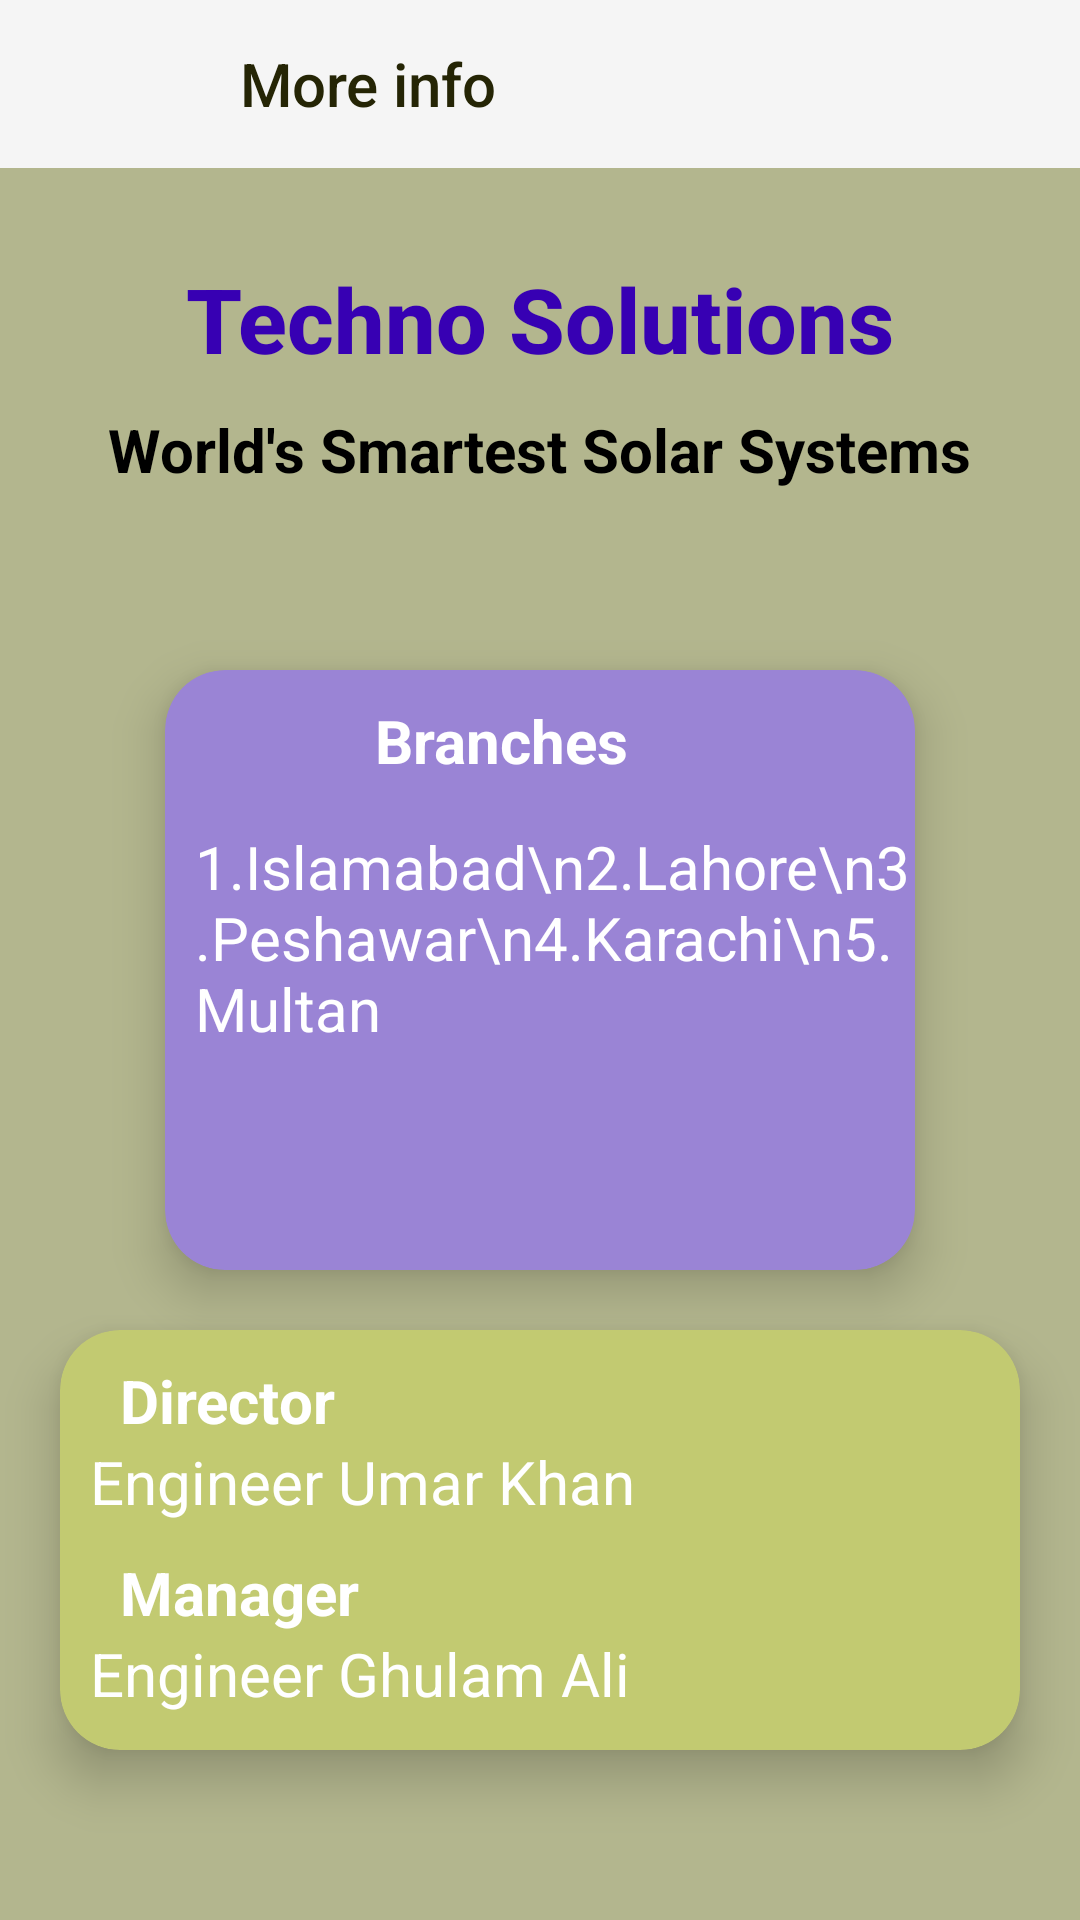

Produce the Android XML layout that renders to this screen, including the resource entries it uses.
<!-- AndroidManifest.xml: application theme Theme.AppCompat.DayNight.NoActionBar -->
<!-- res/layout/activity_more_info.xml -->
<?xml version="1.0" encoding="utf-8"?>
<androidx.appcompat.widget.LinearLayoutCompat xmlns:android="http://schemas.android.com/apk/res/android"
    xmlns:app="http://schemas.android.com/apk/res-auto"
    xmlns:tools="http://schemas.android.com/tools"
    android:layout_width="match_parent"
    android:layout_height="match_parent"
    android:orientation="vertical"
    android:background="#B3B68E"
    tools:context="Activities.MoreInfo">
    <androidx.appcompat.widget.Toolbar
        android:id="@+id/toolbar_about"
        android:layout_width="match_parent"
        android:layout_height="wrap_content"
        android:background="?attr/colorPrimary"
        android:minHeight="?attr/actionBarSize"
        app:layout_constraintEnd_toEndOf="parent"
        app:layout_constraintHorizontal_bias="0.0"
        app:layout_constraintStart_toStartOf="parent"
        app:layout_constraintTop_toTopOf="parent"
        app:navigationIcon="@drawable/ic_baseline_menu_24"
        app:title="More info"
        app:titleMarginStart="80dp"
        app:titleTextColor="#252505" />
    <TextView
        style="@style/TextAppearance.AppCompat.Title"
        android:layout_width="match_parent"
        android:layout_height="wrap_content"
        android:layout_marginTop="30dp"
        android:textSize="30sp"
        android:textStyle="bold"
        android:textAlignment="center"
        android:text="Techno Solutions"
        android:textColor="@color/purple_700" />
    <TextView
        android:id="@+id/textView2"
        android:layout_width="wrap_content"
        android:layout_height="wrap_content"
        android:layout_gravity="bottom|center_horizontal"
        android:layout_marginTop="10dp"
        style="@style/TextAppearance.AppCompat.Headline"
        android:text="World's Smartest Solar Systems"
        android:textColor="@color/black"
        android:textSize="20sp"
        android:textStyle="bold"
        app:layout_constraintEnd_toEndOf="parent"
        app:layout_constraintStart_toStartOf="parent"
        app:layout_constraintTop_toBottomOf="@+id/toolbar"/>
    <androidx.cardview.widget.CardView
        android:layout_width="250dp"
        android:layout_height="200dp"
        android:layout_marginTop="60dp"
        android:layout_marginRight="20dp"
        android:layout_marginLeft="20dp"
        android:layout_gravity="center"
        app:cardBackgroundColor="#9A84D5"
        app:cardCornerRadius="20dp"
        app:cardElevation="10dp"
        tools:layout_editor_absoluteX="20dp">

        <LinearLayout
            android:layout_width="match_parent"
            android:layout_height="match_parent"
            android:orientation="vertical">

            <TextView
                android:layout_width="wrap_content"
                android:layout_height="wrap_content"
                android:layout_marginTop="10dp"
                android:layout_marginLeft="70dp"
                android:text="Branches"
                android:textColor="@color/white"
                android:textSize="20sp"
                android:textStyle="bold"
                />
            <TextView
                android:layout_width="wrap_content"
                android:layout_height="wrap_content"
                android:layout_marginTop="15dp"
                android:layout_marginLeft="10dp"
                android:text="1.Islamabad\n2.Lahore\n3.Peshawar\n4.Karachi\n5.Multan"
                android:textColor="@color/white"
                android:textSize="20sp"
                />
        </LinearLayout>

    </androidx.cardview.widget.CardView>
    <androidx.cardview.widget.CardView
        android:layout_width="match_parent"
        android:layout_height="140dp"
        android:layout_marginTop="20dp"
        android:layout_marginRight="20dp"
        android:layout_marginLeft="20dp"
        android:layout_gravity="center"
        app:cardBackgroundColor="#C2CA71"
        app:cardCornerRadius="20dp"
        app:cardElevation="10dp"
        tools:layout_editor_absoluteX="20dp">

        <LinearLayout
            android:layout_width="match_parent"
            android:layout_height="match_parent"
            android:orientation="vertical">

            <TextView
                android:layout_width="wrap_content"
                android:layout_height="wrap_content"
                android:layout_marginTop="10dp"
                android:layout_marginLeft="20dp"
                android:text="Director"
                android:textColor="@color/white"
                android:textSize="20sp"
                android:textStyle="bold"
                />
            <TextView
                android:layout_width="wrap_content"
                android:layout_height="wrap_content"
                android:layout_marginLeft="10dp"
                android:text="Engineer Umar Khan"
                android:textColor="@color/white"
                android:textSize="20sp"
                />
            <TextView
                android:layout_width="wrap_content"
                android:layout_height="wrap_content"
                android:layout_marginTop="10dp"
                android:layout_marginLeft="20dp"
                android:text="Manager"
                android:textColor="@color/white"
                android:textSize="20sp"
                android:textStyle="bold"
                />
            <TextView
                android:layout_width="wrap_content"
                android:layout_height="wrap_content"
                android:layout_marginLeft="10dp"
                android:text="Engineer Ghulam Ali"
                android:textColor="@color/white"
                android:textSize="20sp"
                />
        </LinearLayout>

    </androidx.cardview.widget.CardView>



</androidx.appcompat.widget.LinearLayoutCompat>
<!-- resources referenced by this layout -->
<resources>

  <!-- not gathered from this repository: default colours our renderer supplied (Android Studio template values) -->
  <color name="purple_700">#FF3700B3</color>
  <color name="black">#FF000000</color>
  <color name="white">#FFFFFFFF</color>
</resources>
